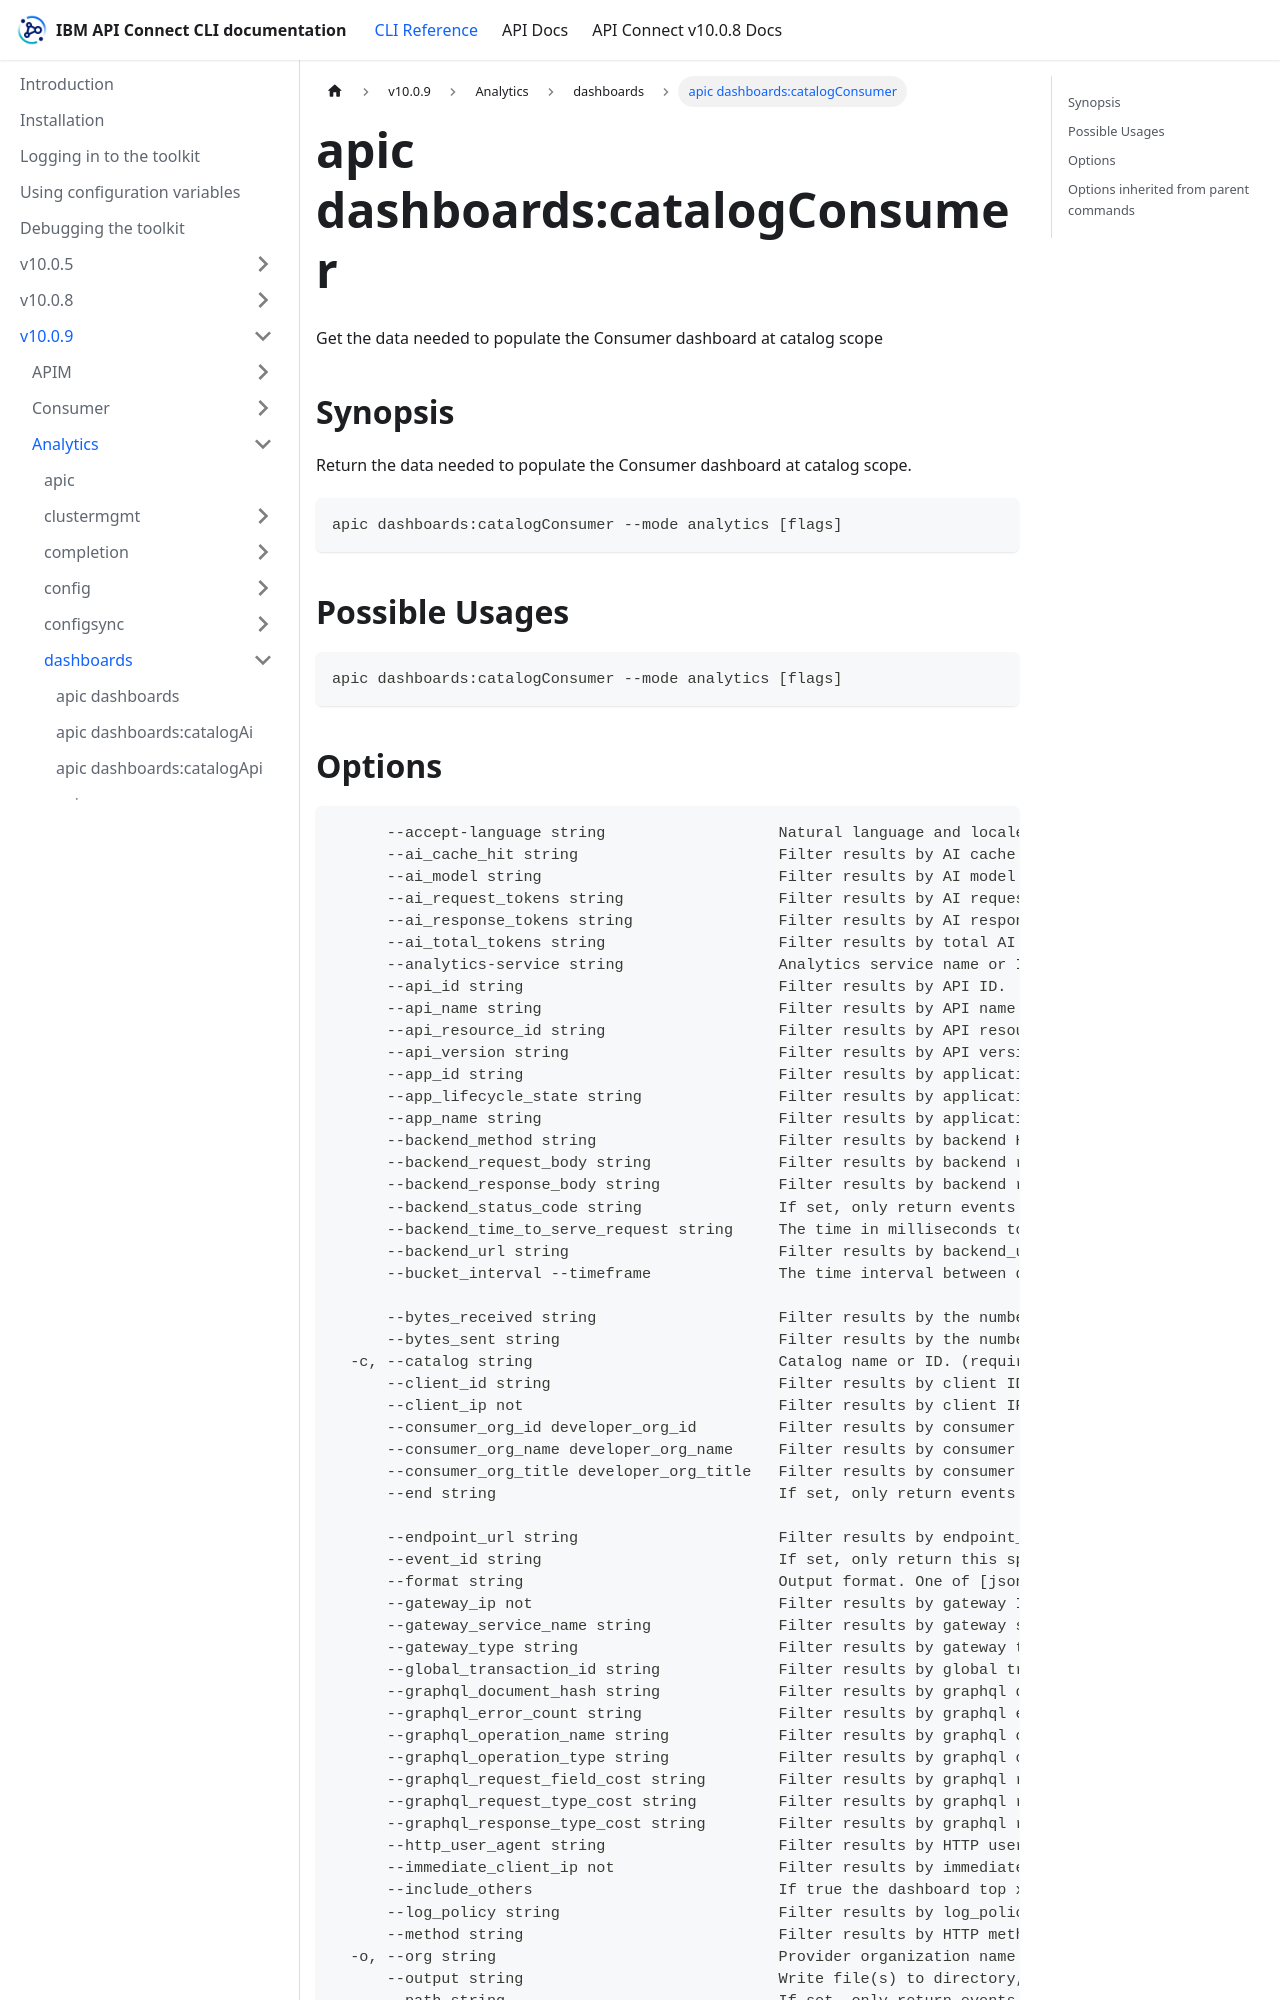

repository: ibm-apiconnect/clidocs · page: docs/v1009/analytics/dashboards/apic_dashboards_catalogConsumer.html · generator: docusaurus

---
tags:
- "group: dashboards"
- "scope: catalog"
---
# apic dashboards:catalogConsumer

Get the data needed to populate the Consumer dashboard at catalog scope

## Synopsis

Return the data needed to populate the Consumer dashboard at catalog scope.

```
apic dashboards:catalogConsumer --mode analytics [flags]
```

## Possible Usages

```
apic dashboards:catalogConsumer --mode analytics [flags]
```
